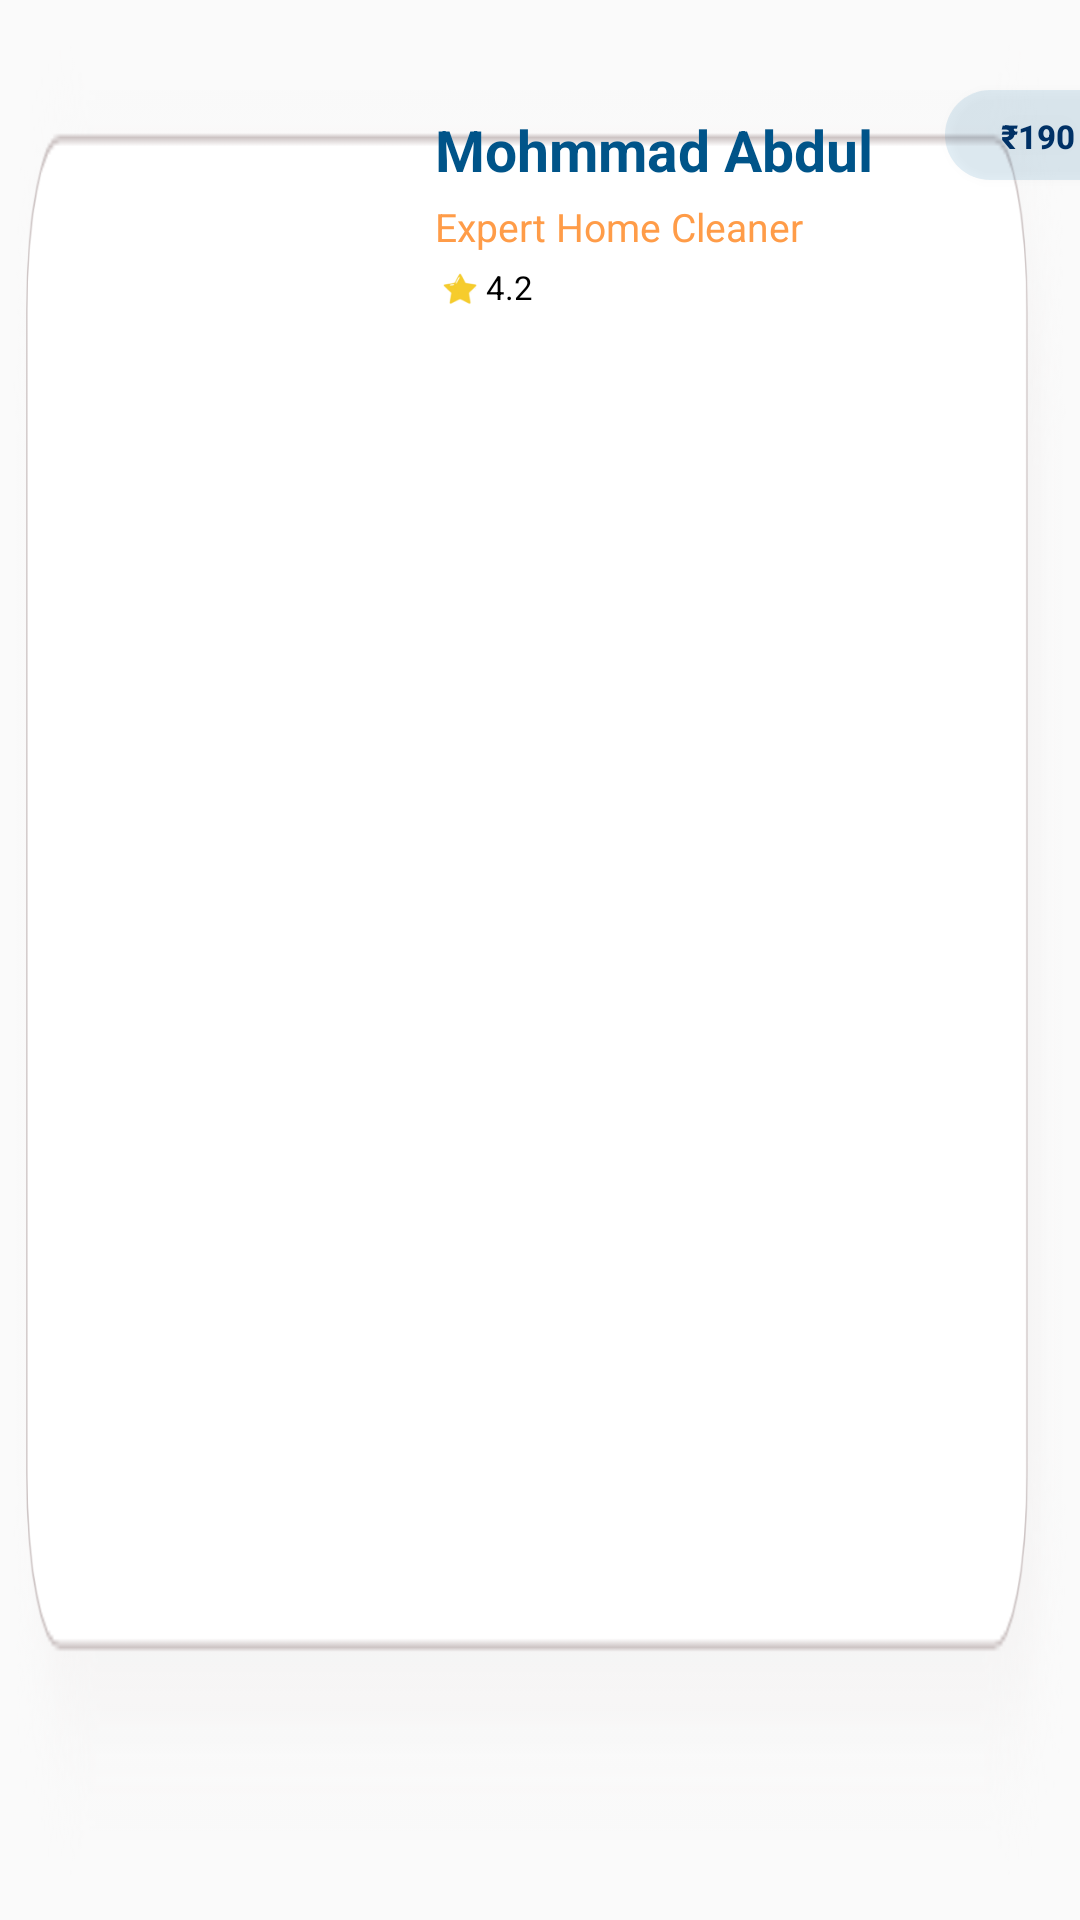

The Android layout XML behind this screen, and the referenced resources:
<!-- AndroidManifest.xml: application theme Theme.HomeServices -->
<!-- res/layout/worker_item.xml -->
<?xml version="1.0" encoding="utf-8"?>
<LinearLayout xmlns:android="http://schemas.android.com/apk/res/android"
    xmlns:app="http://schemas.android.com/apk/res-auto"
    xmlns:tools="http://schemas.android.com/tools"
    android:layout_width="match_parent"
    android:layout_height="155dp"
    android:orientation="horizontal"
    android:layout_marginTop="5dp"
    android:background="@drawable/layout"
    android:id="@+id/container1"
   >


    <ImageView
        android:id="@+id/worker_image"
        android:layout_width="100dp"
        android:layout_height="100dp"
        android:layout_marginLeft="25dp"
        android:layout_marginTop="23dp"

        tools:srcCompat="@tools:sample/avatars" />

    <LinearLayout
        android:layout_width="wrap_content"
        android:layout_height="wrap_content"
        android:orientation="vertical"
        android:layout_marginTop="37dp"
        android:layout_marginLeft="20dp">


        <TextView
            android:id="@+id/name"
            android:layout_width="155dp"
            android:layout_height="wrap_content"
            android:text="Mohmmad Abdul"
            android:textColor="@color/name"
            android:textStyle="bold"
            android:textSize="19sp"/>

        <TextView
            android:id="@+id/field"
            android:layout_width="wrap_content"
            android:layout_height="wrap_content"
            android:text="Expert Home Cleaner"
            android:textColor="@color/field"
            android:layout_marginTop="4dp"
            android:textSize="13sp"/>

        <TextView
            android:id="@+id/rating"
            android:layout_width="wrap_content"
            android:layout_height="wrap_content"
            android:textSize="11sp"
            android:layout_marginTop="4dp"
            android:textColor="@color/black"
            android:drawableLeft="@drawable/star"
            android:text="4.2" />
    </LinearLayout>


    <Button
        android:id="@+id/price"
        android:layout_width="62dp"
        android:layout_height="30dp"
        android:background="@drawable/price_main"
        android:text="₹190"
        android:textStyle="bold"
        android:paddingTop="1dp"
        android:layout_marginLeft="15dp"
        android:layout_marginTop="30dp"
        android:textColor="@color/price"
        android:textSize="11sp" />
</LinearLayout>
<!-- resources referenced by this layout -->
<resources>
  <color name="black">#FF000000</color>
  <color name="field">#FF9C48</color>
  <color name="name">#005489</color>
  <color name="price">#003166</color>
  <!-- drawable layout: png bitmap (drawable-hdpi, 13234 bytes) -->
  <!-- drawable price_main (drawable) -->
  <?xml version="1.0" encoding="utf-8"?>
  <selector xmlns:android="http://schemas.android.com/apk/res/android">
  
      <item android:state_pressed="true" android:drawable="@drawable/price_pressed"/>
      <item android:state_pressed="false" android:drawable="@drawable/price_normal"/>
  
  
  </selector>
  <!-- drawable star: png bitmap (drawable-hdpi, 731 bytes) -->
  <style name="Theme.HomeServices" parent="Theme.AppCompat.Light.NoActionBar">
          
          <item name="colorPrimary">#003D80</item>
          <item name="colorPrimaryVariant">#803E8EBC</item>
          <item name="colorOnPrimary">@color/white</item>
          
          <item name="colorSecondary">@color/teal_200</item>
          <item name="colorSecondaryVariant">@color/teal_700</item>
          <item name="colorOnSecondary">@color/black</item>
          
          <item name="android:statusBarColor" tools:targetApi="l">?attr/colorPrimaryVariant</item>
          
      </style>
  <!-- drawable price_pressed (drawable) -->
  <?xml version="1.0" encoding="utf-8"?>
  <shape xmlns:android="http://schemas.android.com/apk/res/android">
  
      <solid android:color="#663E8EBC"/>
  
      <corners
  
          android:topRightRadius="45dp"
          android:topLeftRadius="45dp"
          android:bottomLeftRadius="45dp"
          android:bottomRightRadius="45dp"/>
  
  </shape>
  <!-- drawable price_normal (drawable) -->
  <?xml version="1.0" encoding="utf-8"?>
  <shape xmlns:android="http://schemas.android.com/apk/res/android">
  
  
      <solid android:color="#263E8EBC"/>
  
      <corners
  
          android:topRightRadius="45dp"
          android:topLeftRadius="45dp"
          android:bottomLeftRadius="45dp"
          android:bottomRightRadius="45dp"/>
  
  
  </shape>
  <color name="white">#FFFFFFFF</color>
  <color name="teal_200">#FF9C48</color>
  <color name="teal_700">#FF018786</color>
</resources>
